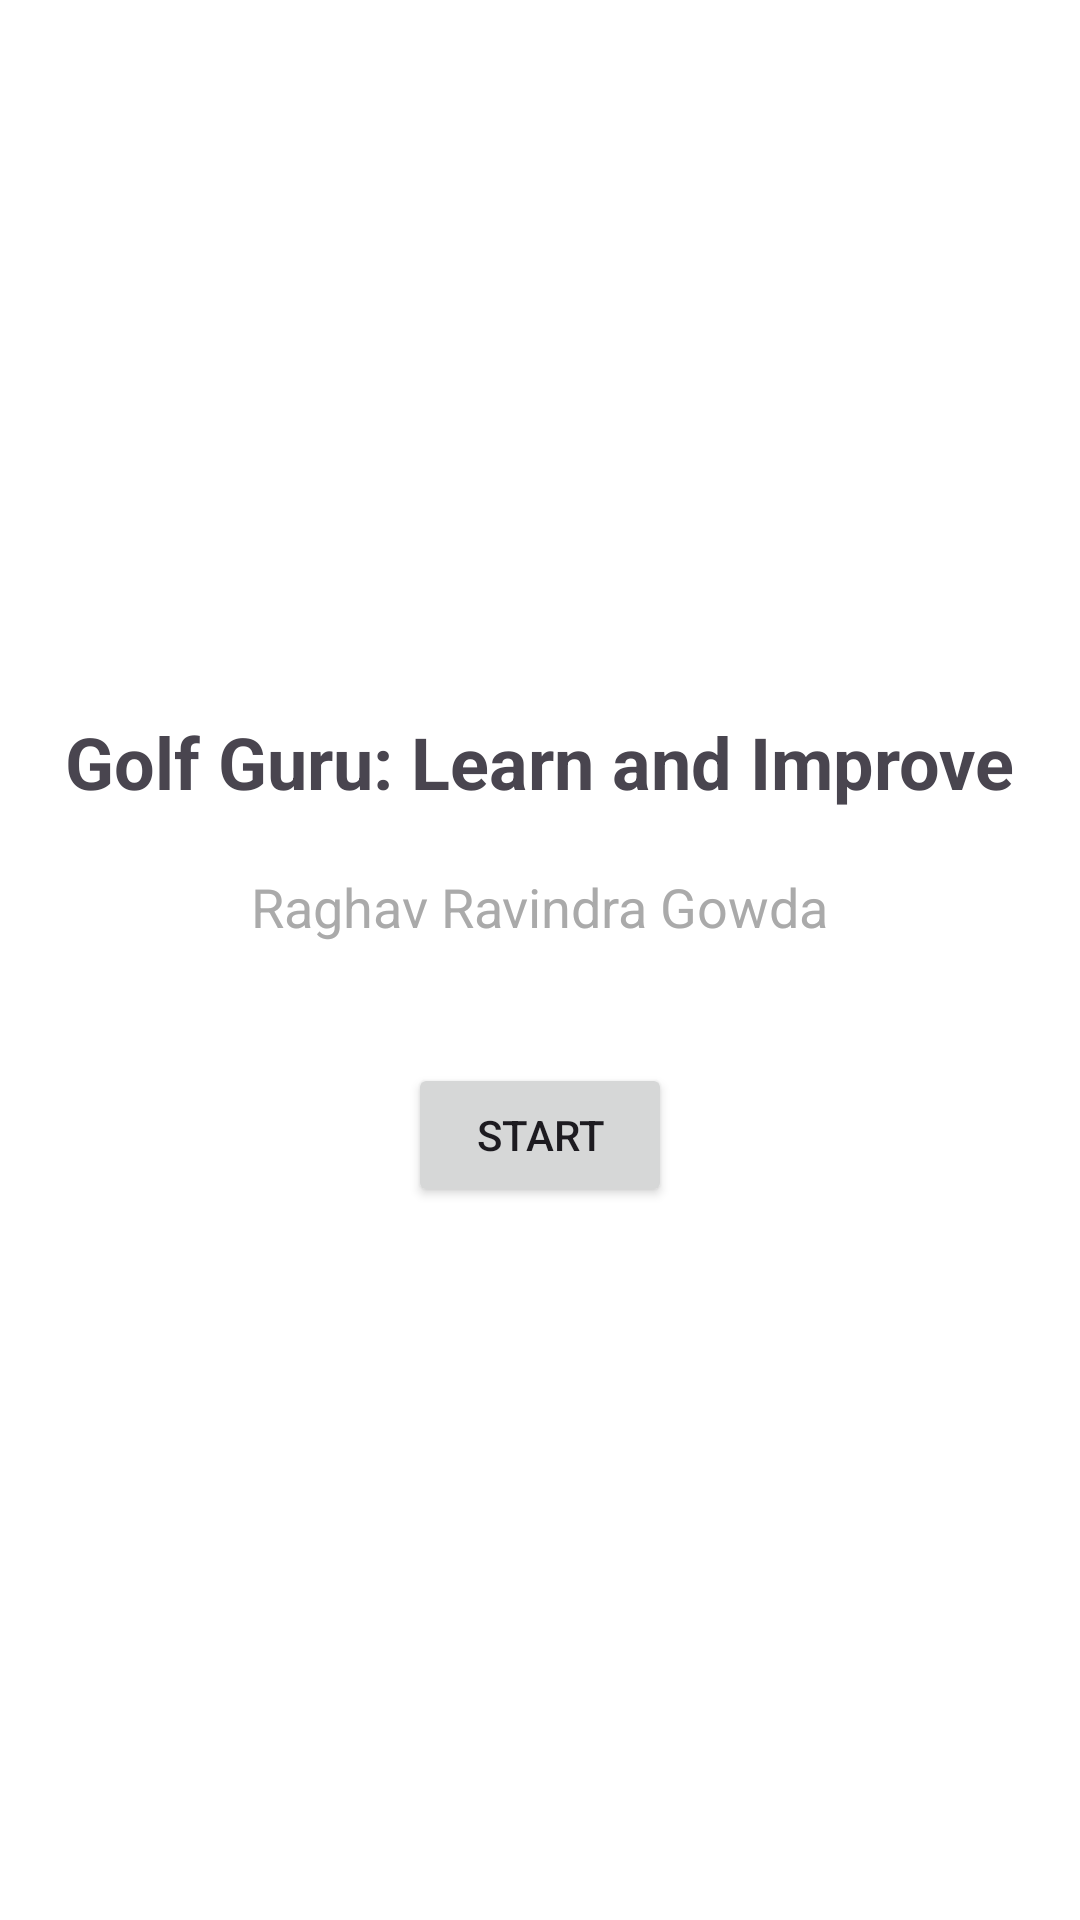

Here is an Android app screen rendered from its layout file. Give the layout XML and the strings, colors and styles it references.
<!-- AndroidManifest.xml: application theme Theme.GolfGuruLearnAndImprove -->
<!-- res/layout/prehomescreen.xml -->
<?xml version="1.0" encoding="utf-8"?>

<androidx.constraintlayout.widget.ConstraintLayout xmlns:android="http://schemas.android.com/apk/res/android"
    android:layout_width="match_parent"
    android:layout_height="match_parent">

    <LinearLayout
        android:layout_width="match_parent"
        android:layout_height="match_parent"
        android:background="@android:color/white"
        android:gravity="center"
        android:orientation="vertical">

        <TextView
            android:id="@+id/appName"
            android:layout_width="wrap_content"
            android:layout_height="wrap_content"
            android:layout_marginBottom="20dp"
            android:text="Golf Guru: Learn and Improve"
            android:textSize="24sp"
            android:textStyle="bold" />

        <TextView
            android:id="@+id/creatorName"
            android:layout_width="wrap_content"
            android:layout_height="wrap_content"
            android:layout_marginBottom="40dp"
            android:text="Raghav Ravindra Gowda"
            android:textColor="@android:color/darker_gray"
            android:textSize="18sp" />

        <Button
            android:id="@+id/startButton"
            android:layout_width="wrap_content"
            android:layout_height="wrap_content"
            android:text="Start" />
    </LinearLayout>
</androidx.constraintlayout.widget.ConstraintLayout>
<!-- resources referenced by this layout -->
<resources>
  <style name="Theme.GolfGuruLearnAndImprove" parent="Base.Theme.GolfGuruLearnAndImprove" />
  <style name="Base.Theme.GolfGuruLearnAndImprove" parent="Theme.Material3.DayNight.NoActionBar">
          
          
      </style>
</resources>
